Run: headless pygame with SDL's dummy video driver; simulated clock (each Clock.tick advances the game by its frame time, no real sleeping); random seed 0; keys injected as events and as key.get_pressed() state; mouse plan: one left click at the window centre at the start of phase 2, then a move to the lower-right quarter at the start of phase 3.
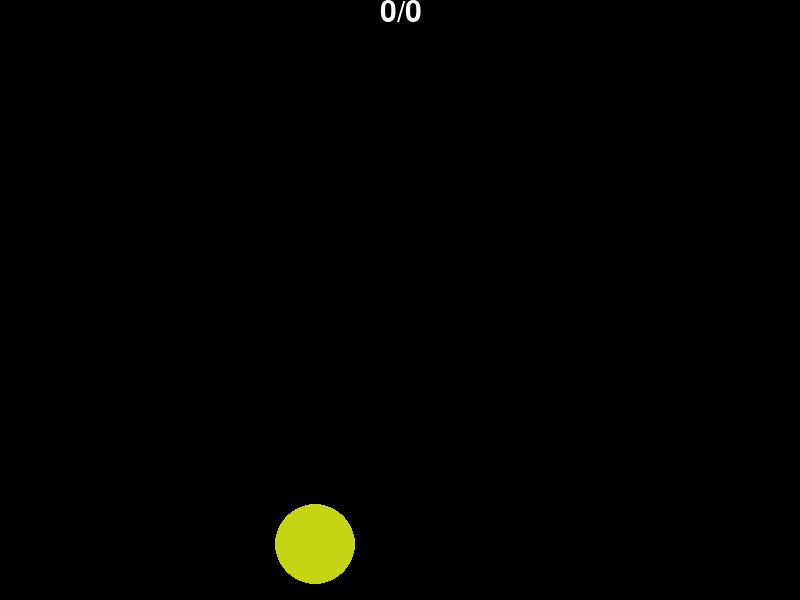
Frame 1 of 4 · flips 1–60 · no input
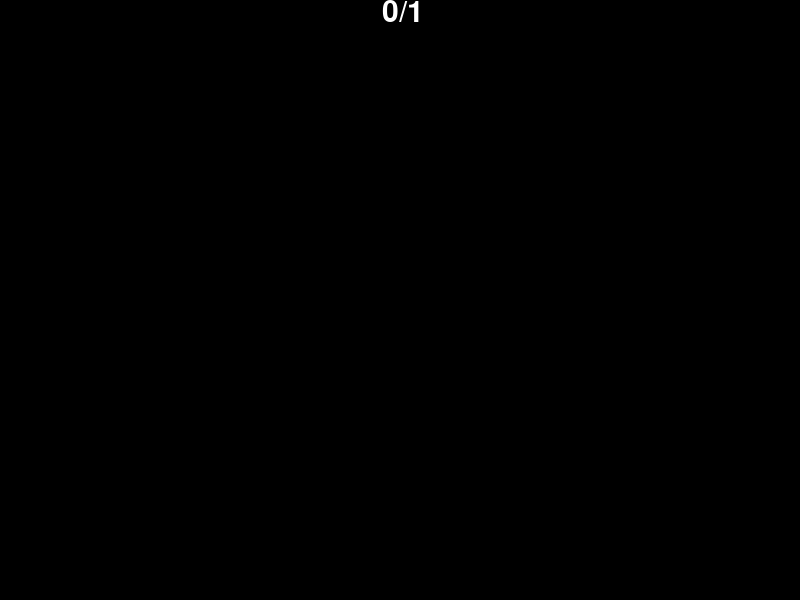
Frame 2 of 4 · flips 61–180 · clicked the window centre · tapped SPACE, RETURN · held RIGHT (→), D
Frame 3 of 4 · flips 181–300 · moved the mouse to the lower-right quarter · held DOWN (↓), S · screen unchanged from frame 2, image omitted
Frame 4 of 4 · flips 301–420 · held LEFT (←), A, UP (↑), W · screen unchanged from frame 3, image omitted

The pygame program that drew these frames:

import pygame
import pygame.freetype
import random
from pygame.constants import USEREVENT


from pygame.locals import (
    QUIT,
)

pygame.init()
pygame.display.set_caption('aimbooster v.0.0.1')

SCREEN_WIDTH = 800
SCREEN_HEIGHT = 600
FPS = 60

TARGET_SPAWNRATE = 2 # targets per second 

screen = pygame.display.set_mode((SCREEN_WIDTH, SCREEN_HEIGHT))
clock = pygame.time.Clock()

ADD_TARGET = USEREVENT + 1
pygame.time.set_timer(ADD_TARGET, int(1000/TARGET_SPAWNRATE))

scoreCounter = None


class ScoreCounter():
    def __init__(self):
        self.hits = 0
        self.all_targets = 0
        self.font_size = 30
        self.font = pygame.freetype.SysFont("CourierNew", self.font_size)
        self.color = (255, 255, 255)
    
    def update(self):
        text = f"{self.hits}/{self.all_targets}"
        text_rect = self.font.get_rect(text, size=30) 
        text_rect.midtop = screen.get_rect().midtop
        self.font.render_to(screen, text_rect, text, self.color)

    def add_hit(self):
        self.hits += 1
    
    def add_target(self):
        self.all_targets += 1


class Target():
    def __init__(self):
        self.color = get_random_color()
        self.max_radius = 50
        self.reached_max = False
        self.pos = get_random_pos(self.max_radius)
        self.radius = 0
        self.rect = None

    def update(self):
        if self.radius < self.max_radius and not self.reached_max:
            self.radius += 1
        else:
            self.reached_max = True
            self.radius -= 1
            # destroy this object if smaller than 1px
            if self.radius <= 0:
                self.destroy()
        self.rect = pygame.draw.circle(screen, self.color, self.pos, self.radius)

    def check_collision(self, mouse_pos):
        if pow((mouse_pos[0] - self.pos[0]), 2) + pow((mouse_pos[1] - self.pos[1]), 2) <= pow(self.radius, 2):
            scoreCounter.add_hit()
            self.destroy()

    def destroy(self):
        targets_to_delete.append(self)
        scoreCounter.add_target()


def get_random_pos(margin=0):
    x = random.randint(margin, SCREEN_WIDTH-margin)
    y = random.randint(margin, SCREEN_HEIGHT-margin)
    return (x, y)


def get_random_color():
    r = random.randint(0, 255)
    g = random.randint(0, 255)
    b = random.randint(0, 255)
    return (r, g, b)


scoreCounter = ScoreCounter()

targets = [Target()]
targets_to_delete = []

running = True
while running:
    screen.fill((0, 0, 0))
    for event in pygame.event.get():
        if event.type == pygame.MOUSEBUTTONDOWN:
            for target in targets:
                target.check_collision(pygame.mouse.get_pos())
        elif event.type == QUIT:
            running = False
        elif event.type == ADD_TARGET:
            targets.append(Target())
            
    # update targets size
    for target in targets:
        target.update()
    
    # delete unused targets
    while len(targets_to_delete) > 0:
        targets.remove(targets_to_delete.pop())
    
    # update counter
    scoreCounter.update()

    # refresh display
    pygame.display.update()
    clock.tick(FPS)

pygame.quit()


# todo
# - forbid to spawn new target onto other target
# - count hits
